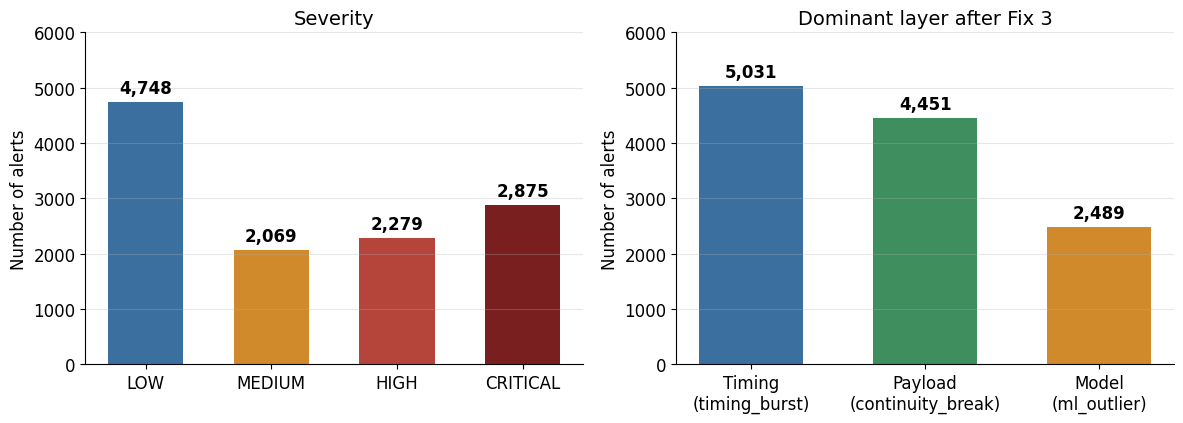

The script that saved this image:
"""Severity and dominant layer of the 11,971 alerts of the corrected first pipeline
(Chapter 5, Figure fig:chart-severity). The counts are those of the replay summary
of the corrected pipeline on the Kia EV6 recording, as reported in the thesis.
"""
import matplotlib.pyplot as plt

panels = [
    ("Severity", ["LOW", "MEDIUM", "HIGH", "CRITICAL"], [4748, 2069, 2279, 2875],
     ["#3b6fa0", "#d08a2c", "#b5443b", "#7a1f1f"]),
    ("Dominant layer after Fix 3", ["Timing\n(timing_burst)", "Payload\n(continuity_break)", "Model\n(ml_outlier)"],
     [5031, 4451, 2489], ["#3b6fa0", "#3e8e5e", "#d08a2c"]),
]

plt.rcParams.update({"font.family": "DejaVu Sans", "font.size": 12})
fig, axes = plt.subplots(1, 2, figsize=(12, 4.4))
for ax, (title, labels, values, colors) in zip(axes, panels):
    bars = ax.bar(labels, values, color=colors, width=0.6)
    for bar, v in zip(bars, values):
        ax.text(bar.get_x() + bar.get_width() / 2, v + 90, f"{v:,}", ha="center", va="bottom", fontweight="bold")
    ax.set_title(title, fontsize=14)
    ax.set_ylabel("Number of alerts")
    ax.set_ylim(0, 6000)
    ax.grid(axis="y", alpha=0.3)
    ax.spines[["top", "right"]].set_visible(False)
fig.tight_layout()
fig.savefig("alert_breakdown.png", dpi=200)
print("saved alert_breakdown.png")
